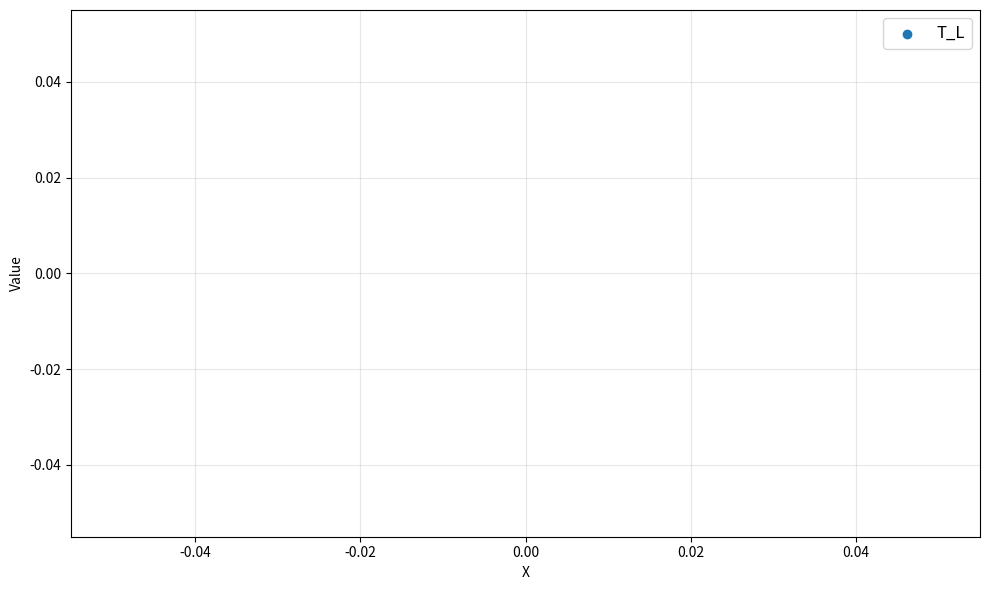

Write the Python code that produced this figure.
import numpy as np
import matplotlib.pyplot as plt
import re
import sys

print("请粘贴你的完整矩阵数据，粘贴完成后：")
print("Windows：Ctrl+Z 然后回车结束输入")
print("Mac/Linux：Ctrl+D 结束输入")
input_text = sys.stdin.read()

# 清洗：去除括号、换行、制表符
clean_str = re.sub(r'[\[\]\n\t]', ' ', input_text)
# 正则同时匹配：整数、正负小数、科学计数格式
num_list = re.findall(r'[-+]?\d+\.?\d*(?:e[+-]?\d+)?', clean_str)
nums = np.array(num_list, dtype=float)

# 每行6列还原矩阵
n_col = 6
n_row = len(nums) // n_col
arr = nums.reshape(n_row, n_col)

# 按第一列升序排序
Simulation_Results_Plot = arr[np.argsort(arr[:, 0])]

# 第二列加上第五列
Simulation_Results_Plot[:, 2] += Simulation_Results_Plot[:, 4]

print("===== 按首列排序后矩阵 =====")
for row in Simulation_Results_Plot:
    print(' '.join(map(str, row)))

# 绘图
x = Simulation_Results_Plot[:, 0]
y1 = Simulation_Results_Plot[:, 1]
y2 = Simulation_Results_Plot[:, 2]
y3 = Simulation_Results_Plot[:, 3]

plt.figure(figsize=(10, 6))
plt.scatter(x, y1, label='T_L')
# 如需同时画其他曲线取消下面注释即可
# plt.scatter(x, y2, label='R_L')
# plt.scatter(x, y3, label='T_H')

plt.legend(fontsize=12)
plt.grid(True, alpha=0.3)
plt.xlabel('X')
plt.ylabel('Value')
plt.tight_layout()
plt.show()
